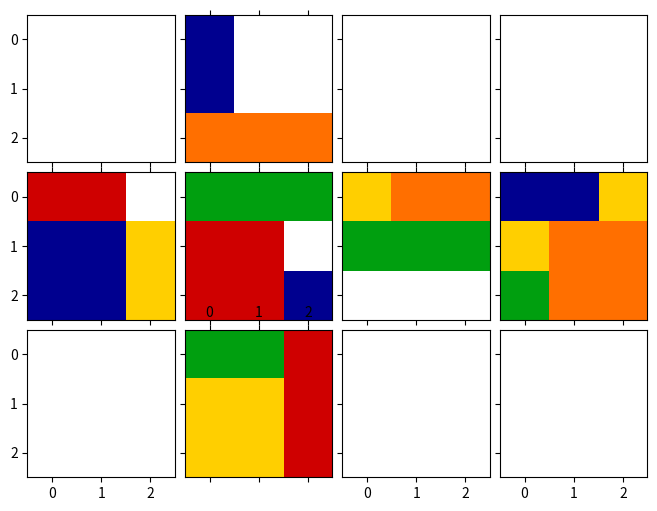
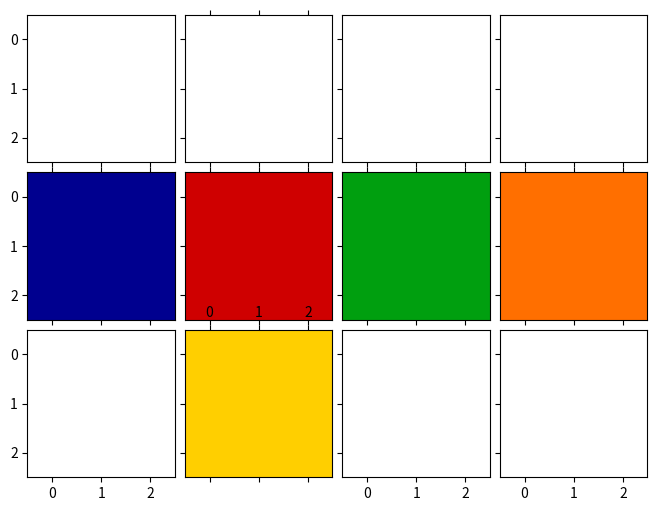
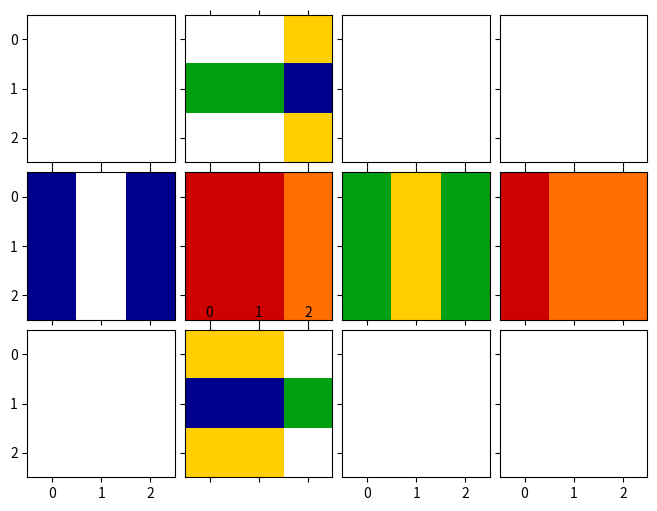

The script that saved these images, in order:
# ----------------------------------------------------------------------
# Rubik's cube simulator
# Numpy is used for face representation and operation
# Matplotlib only for plotting
# Written by Miguel Hernando (2017)
# The aim of this code is to give a simple rubik cube simulator to
# test Discrete Planning Techniques.
# The code was developed for AI teaching purpose.
# Universidad Politécnica de Madrid

import numpy as np
import matplotlib.pyplot as plt
import random
from mpl_toolkits.axes_grid1 import ImageGrid
from matplotlib import colors

'''
Face State order as it is internally represented
    | 4 |
| 0 | 1 | 2 | 3 |
    | 5 |
Each face is represented by state matrix (NxN) and each cell is an integuer (0-5). 
Row and columns are disposed with the origin at the upper left corner, 
with faces disposed as the unfolded cube states. 

Rotations are referred to axis relative faces.
The outward-pointing normal of face 1 is the X axis.
The outward-pointing normal of face 2 is the Y axis.
The outward-pointing normal of face 4 is the Z axis.
 
Rotations are considered positive if they are ccw around the axis (math positive rotation)
The  cube slices are considered as layers. The upper layer (faces 1, 2 or 4) have index 0, while de 
backward layers (3,0,5) have index N-1 (N is the cube dimension)

Initial colors have the same index than their respective faces
'''

def totuple(a):
    try:
        return tuple(totuple(i) for i in a)
    except TypeError:
        return a

class RubCube:
    # face + rotation, face -, lateral faces (index, [tuple 1] [tuple2) tomando como base la gira +
    # giro X
    F_axis = {'front': 1, 'back': 3, 'faces': ((2, (0, 1), (-1, 0)),
                                               (4, (-1, 0), (0, -1)),
                                               (0, (0, -1), (1, 0)),
                                               (5, (1, 0), (0,
                                                            1)))}  # giro F realizado en la cara 1  capa i afecta a la i*[0,i], (0...N)*[-i 0]
    # giro Y
    R_axis = {'front': 2, 'back': 0, 'faces': ((3, (0, 1), (-1, 0)),
                                               (4, (0, -1), (1, 0)),
                                               (1, (0, -1), (1, 0)),
                                               (5, (0, -1), (1,
                                                             0)))}  # giro R realizado en la cara 2  capa i afecta a la i*[0,i], (0...N)*[-i 0]
    # giro Z
    U_axis = {'front': 4, 'back': 5, 'faces': ((0, (1, 0), (0, 1)),
                                               (1, (1, 0), (0, 1)),
                                               (2, (1, 0), (0, 1)),
                                               (3, (1, 0), (0,
                                                            1)))}  # giro U realizado en la cara 4  capa i afecta a la i*[0,i], (0...N)*[-i 0]
    axis_dict = {'x': F_axis, 'y': R_axis, 'z': U_axis}

    def __init__(self, N=3):
        self._N = N
        self.reset()

    def rotate_90(self, axis_name='x', n=0, n_rot=1):
        '''rotates 90*n_rot around one axis ('x','y','z') the layer n'''
        if axis_name not in self.axis_dict:
            return
        axis = self.axis_dict[axis_name]
        if n == 0:  # rotate the front face
            self._state[axis['front']] = np.rot90(self._state[axis['front']], k=n_rot)
        if n == self._N - 1:
            self._state[axis['back']] = np.rot90(self._state[axis['back']], k=n_rot)
        aux = []
        for f in axis['faces']:
            if f[1][0] > 0:  # row +
                r = self._state[f[0]][n, ::f[2][1]]
            elif f[1][0] < 0:  # row -
                r = self._state[f[0]][-(n + 1), ::f[2][1]]
            elif f[1][1] > 0:  # column +
                r = self._state[f[0]][::f[2][0], n]
            else:
                r = self._state[f[0]][::f[2][0], -(n + 1)]
            aux.append(r)
        raux = np.roll(np.array(aux), (self._N) * n_rot)
        
        for i,f in enumerate(axis['faces']):
            r = raux[i]
            if f[1][0] > 0:  # row +
                self._state[f[0]][n, ::f[2][1]] = r
            elif f[1][0] < 0:  # row -
                self._state[f[0]][-(n + 1), ::f[2][1]] = r
            elif f[1][1] > 0:  # column +
                self._state[f[0]][::f[2][0], n] = r
            else:
                self._state[f[0]][::f[2][0], -(n + 1)] = r

    def set_State(self, state):
        self._state = np.array(state)

    def get_State(self):
        return totuple(self._state)

    def plot(self, block=True):
        plot_list = ((1, 4), (4, 0), (5, 1), (6, 2), (7, 3), (9, 5))
        color_map = colors.ListedColormap(['#00008f', '#cf0000', '#009f0f', '#ff6f00', 'w', '#ffcf00'], 6)
        fig = plt.figure(1, (8., 8.))
        grid = ImageGrid(fig, 111,  # similar to subplot(111)
                         nrows_ncols=(3, 4),  # creates 2x2 grid of axes
                         axes_pad=0.1,  # pad between axes in inch.
                         )
        for p in plot_list:
            grid[p[0]].matshow(self._state[p[1]], vmin=0, vmax=5, cmap=color_map)
        plt.show(block=block)

    def reset(self):
        self._state = []
        for i in range(6):
            self._state.append(i * np.ones((self._N, self._N), dtype=np.int8))
    def randomMoves(self, num):
        moves=[]
        for i in range(num):
            x = random.choice(('x','y','z'))
            num = random.randint(0, self._N - 1)
            n_rot = random.randint(-1,2)
            self.rotate_90(x,num,n_rot)
            moves.append((x,num,n_rot))
        return moves



if __name__ == '__main__':
    import sys

    try:
        N = int(sys.argv[1])
    except:
        N = 3

    a = RubCube(N)
    a.rotate_90('x', 0, -1)
    a.rotate_90('y', 0, )
    a.rotate_90('z', 0, -1)

    c = a.get_State()
    print(c)
    a.plot()
    a.reset()
    a.plot()
    m=a.randomMoves(4)
    print(m)
    a.plot()
    for x in reversed(m):
        a.rotate_90(x[0],x[1],-x[2])
    a.plot()
